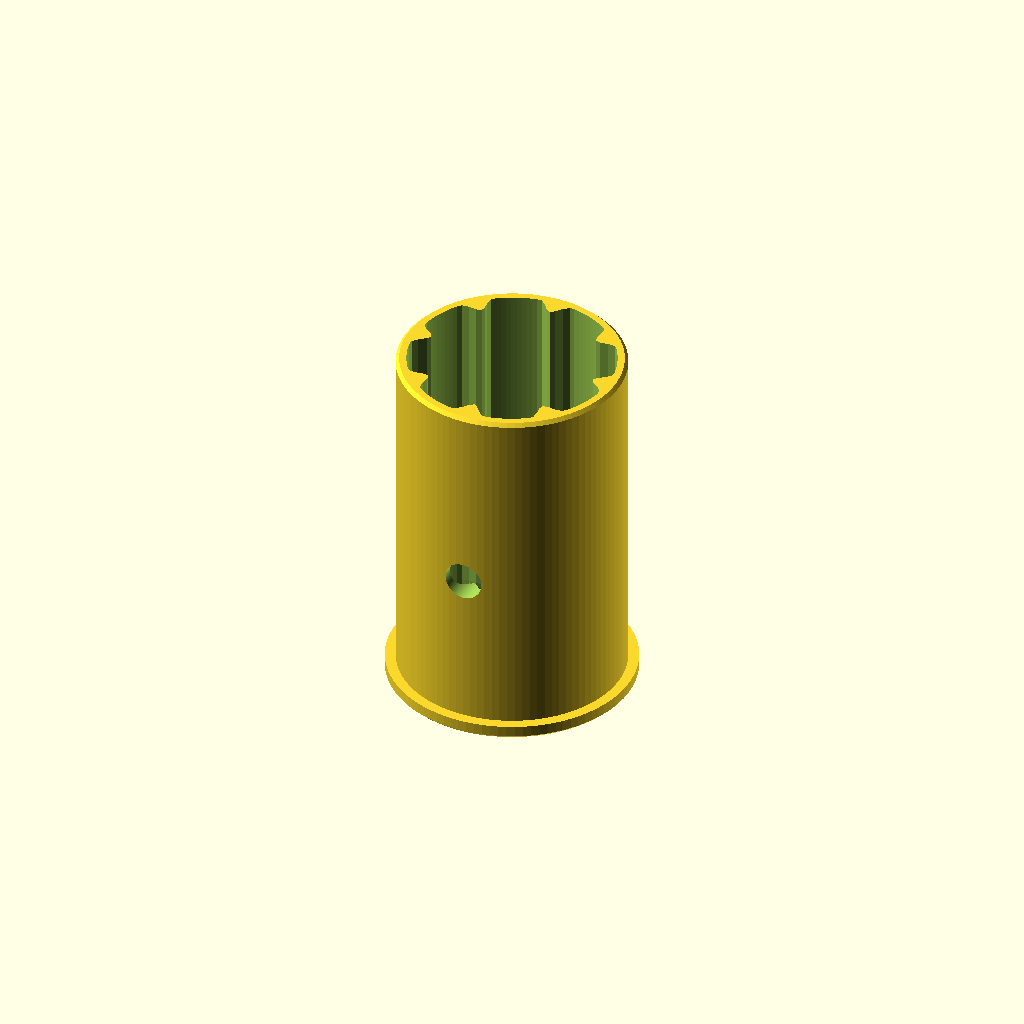
Cell 1 — every parameter at its default value.
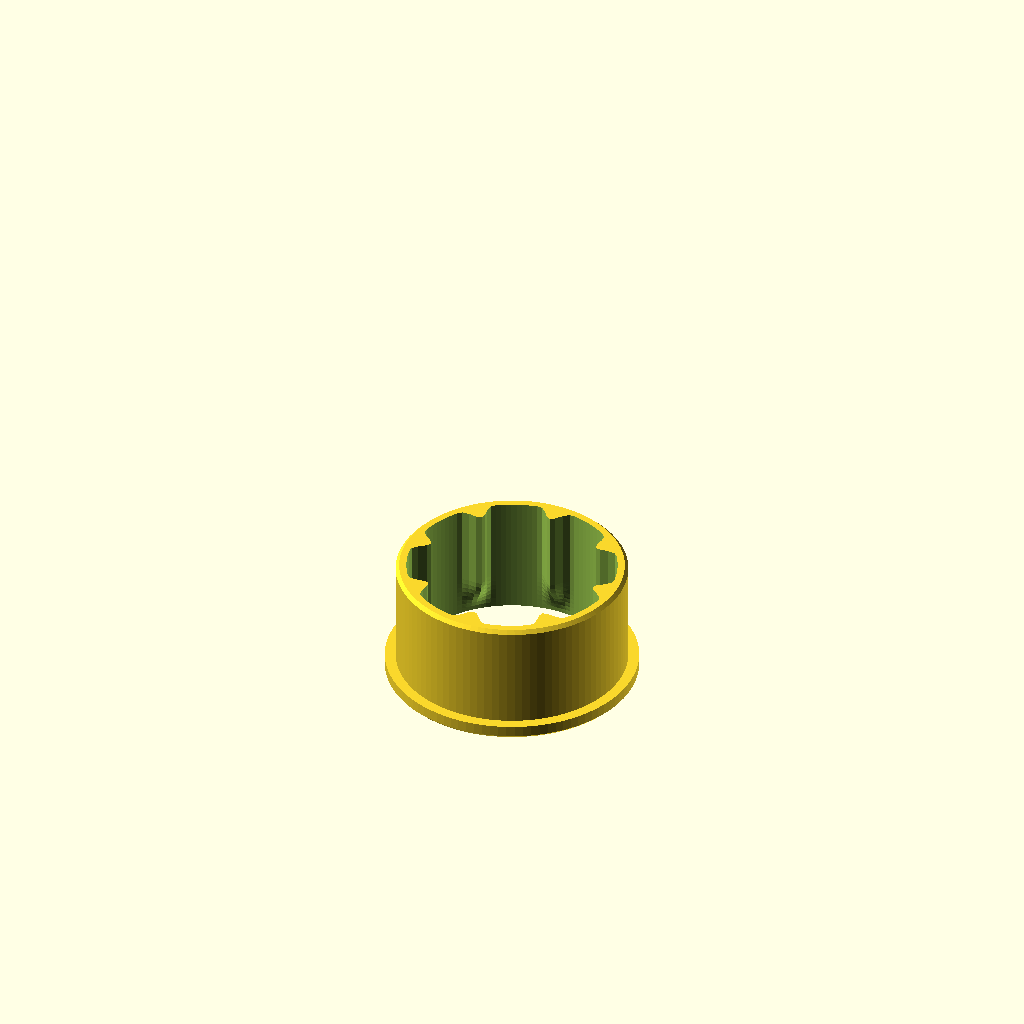
Cell 2 — preset "20 mm pole - short fit coupon".
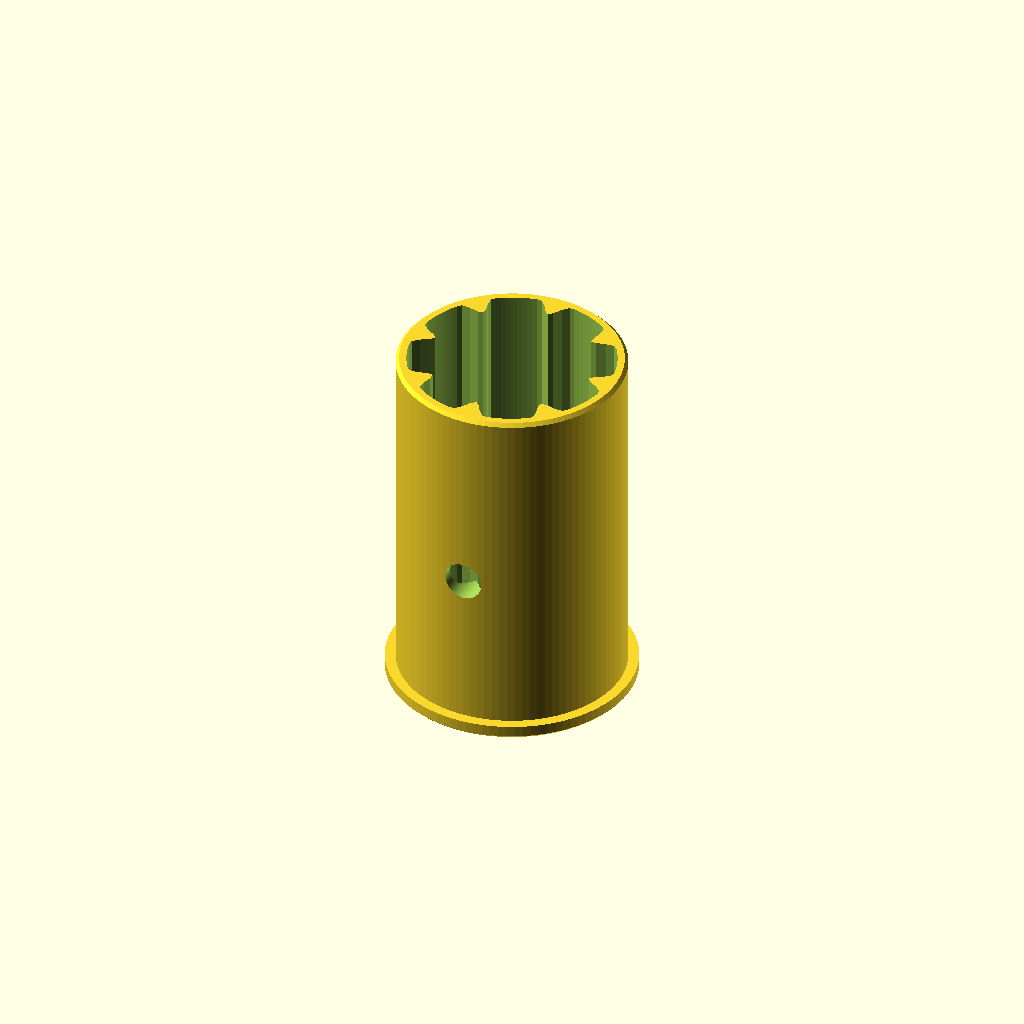
Cell 3 — preset "19 mm pole - 26 mm socket - full sleeve".
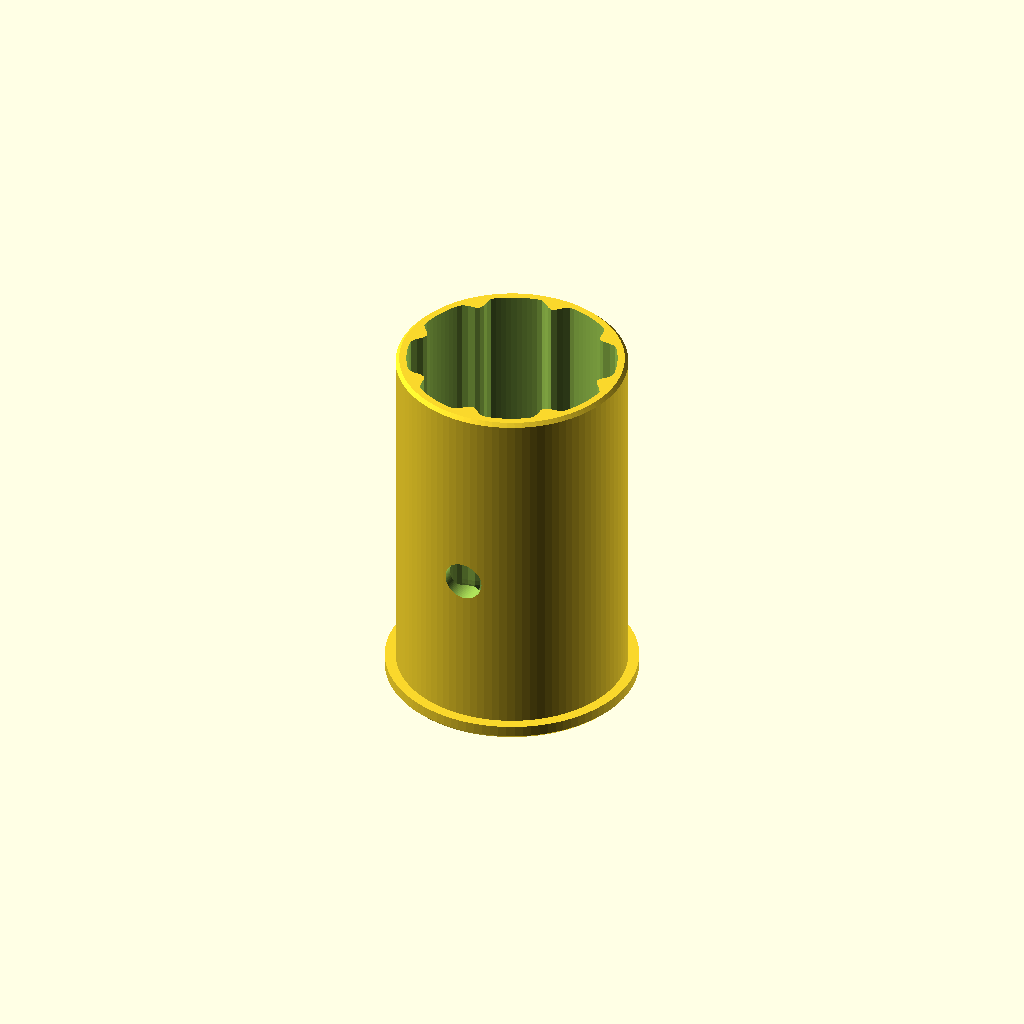
Cell 4 — preset "21 mm pole - 26 mm socket - full sleeve".
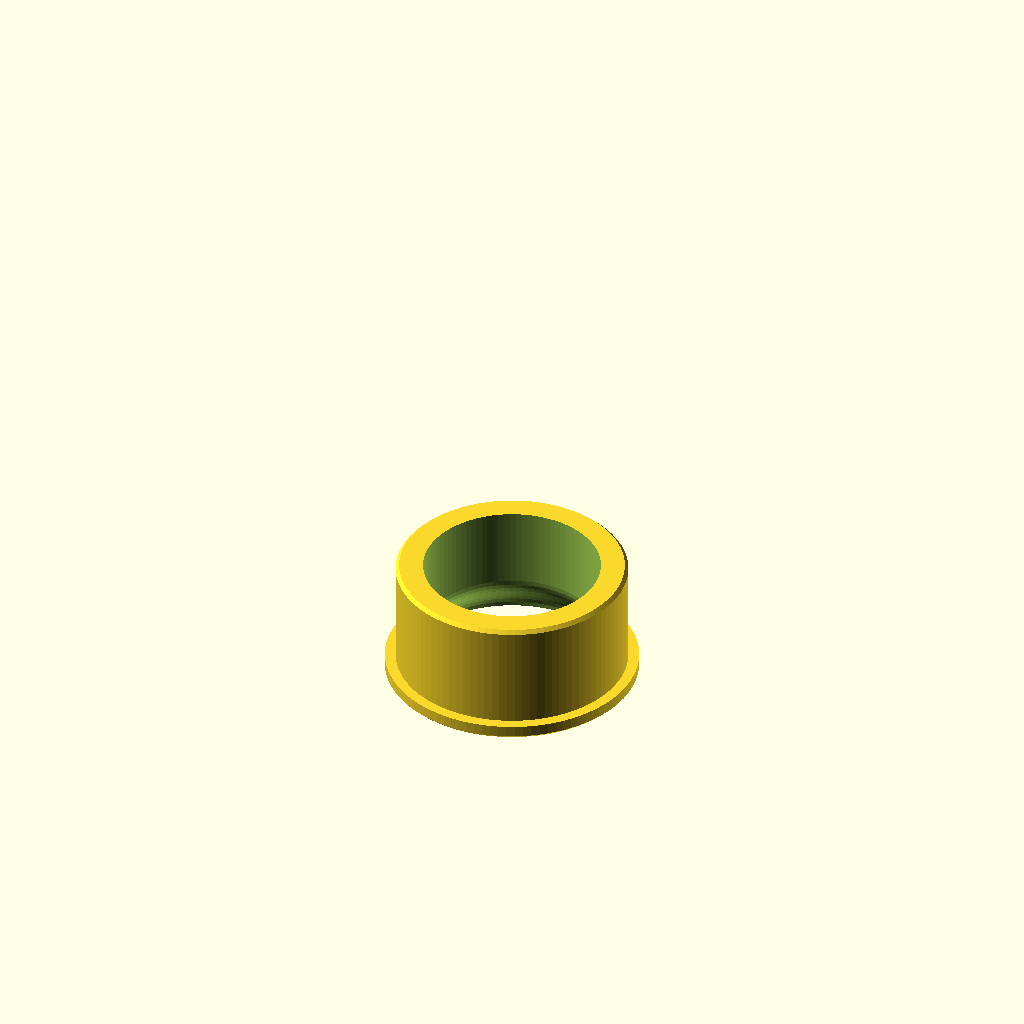
Cell 5: the "20 mm pole - smooth comparison coupon" preset from the model's presets file.
All cells are drawn from one camera (rotation 55°, 0°, 25°, orthographic, colour scheme Cornfield), so only the parameter changes between them.
OpenSCAD source file accessories/Ribbed Sleeve.scad:
/*
 RIBBED TPU SLEEVE — optional accessory for Rod Assisted Design
 Units: mm. This file does not modify or include the original RAD model.

 Intended starting configuration: RAD type=1, vertAngle=0, dowelDia=26,
 thickness=6, lengthLeg=50, stopperEnable=1, teardropEnable=0,
 screwAngleList=[0,180], screwDia=4, screwOffset=18.
 Check the actual printed fit; no physical strength or retention validation is claimed.
 The open sleeve does not replace the rigid RAD pole stop. TPU ribs cushion the pole;
 screws provide the original retention. Do not assume rib friction holds a loaded shelf.

 IMPORTABLE MODULE / RAD COORDINATES:
   use <Ribbed Sleeve.scad>
   ribbed_sleeve(...);
 The module's mouth is z=0. Its insertion body occupies -insertion_length..0;
 its retaining lip occupies 0..lip_thickness. Local +Z points OUT of the socket,
 exactly like a native RAD leg. Screw angle 0 points -Y; 90 points +X.
 Translate the module to the RAD mouth, then apply the existing leg rotation.
 Default side leg: mouth z=50+(26+2*6)/2=69; screw z=69-18=51;
 the 40 mm sleeve tip lands at z=29, 4 mm clear of the rigid stop at z=25.

 Standalone output is flipped and lifted for upright, lip-down printing.
 In that print orientation the mouth is z=lip_thickness and the insertion tip is
 z=lip_thickness+insertion_length. This avoids printing the lip as a hanging flange.
 The short coupon checks diameter/interference only; it deliberately omits screw holes.
*/

/* [Choose output] */
output_mode = "sleeve"; // [sleeve:Full sleeve with screw holes, fit_coupon:Short diameter fit coupon]
print_upright = true;
coupon_length = 12; // [8:1:20]

/* [Socket and bamboo measurements] */
// Match the actual RAD round dowel bore. Measure printed parts before making a full set.
socket_bore_diameter = 26; // [14:0.1:60]
// Largest measured bamboo diameter over the section that enters this sleeve.
pole_diameter = 20; // [8:0.1:50]
// DIAMETRAL clearance: sleeve outside diameter = socket bore minus this value.
diametral_fit_clearance = 0.2; // [0.1:0.05:0.8]
// Positive DIAMETRAL interference makes the unloaded rib-tip bore smaller than the pole.
diametral_interference = 0.3; // [0:0.05:0.8]
// Length inside the socket; the lip is additional and remains outside.
insertion_length = 40; // [12:1:80]

/* [Flexible wall and rounded ribs] */
// Continuous minimum outer wall, apart from the requested screw openings.
wall_thickness = 1.2; // [0.8:0.1:3]
// Zero makes a smooth bore at the SAME nominal fit diameter, for a comparison coupon.
rib_count = 8; // [0:1:24]
// Tangential width where each broad, smoothly rounded rib joins the outer wall.
rib_width = 4; // [1.5:0.1:6]
// Angle of the first rib: RAD convention, 0=-Y and 90=+X.
rib_phase_angle = 0; // [0:5:355]

/* [Mouth lip and lead-in] */
// Radial lip extension beyond the sleeve OD. It keeps the sleeve at the socket mouth.
lip_overhang = 1.2; // [0.6:0.1:3]
lip_thickness = 1.6; // [1:0.2:3]
// Ribs fade smoothly over this distance INSIDE the mouth, plus the lip thickness.
lead_in_length = 3; // [1:0.5:8]

/* [Match the RAD screw positions] */
// Empty list disables openings. 0=-Y, 90=+X, 180=+Y, 270=-X.
screw_angles = [0,180];
screw_diameter = 4; // [2:0.1:8]
// Extra DIAMETER around the screw; the sleeve is not a screw thread or clamp nut.
screw_diametral_clearance = 0.4; // [0.1:0.1:1]
screw_distance_from_mouth = 18; // [5:1:50]

/* [Check the matching stopped RAD side socket] */
// Match RAD lengthLeg. RAD increases this to at least its outside leg diameter.
rad_leg_length = 50; // [20:1:100]
// Match RAD thickness. Usable stopped depth is max(lengthLeg, outside leg diameter)-thickness.
rad_connector_wall = 6; // [3:0.5:12]
// This accessory is scoped to ROUND bores: set RAD teardropEnable=0.
rad_teardrop_enabled = false;

/* [Surface quality] */
quality = 96; // [48:16:192]

/* [Hidden] */

function rs_wrap_angle(a) = ((a % 360)+360)%360;
function rs_angle_distance(a,b) = min(rs_wrap_angle(a-b),rs_wrap_angle(b-a));
function rs_rib_weight(a,n,half_width,phase) = n==0 ? 1 :
    let(period=360/n, offset=(((a-phase+period/2)%period)+period)%period-period/2)
    abs(offset)>=half_width ? 0 : pow(cos(90*offset/half_width),2);

// A smooth, star-shaped bore loft. Cosine transitions give rounded rib tips and roots
// without offset operations changing the stated rib-tip fit diameter.
module rs_bore_void(length,lip_height,lead,base_radius,rib_height,count,width,phase,q) {
    eps=0.03;
    points_per_ring=count==0 ? q : count*max(16,ceil(q/count));
    half_width=asin(width/(2*base_radius));
    ramp_steps=8;
    levels=concat([[-length-eps,1],[-lead,1]],
        [for(k=[1:ramp_steps]) [-lead+(lead+lip_height+eps)*k/ramp_steps,pow(cos(90*k/ramp_steps),2)]]);
    rings=len(levels);
    vertices=concat(
        [for(level=levels,a=[0:points_per_ring-1])
            let(angle=360*a/points_per_ring,
                radius=base_radius-rib_height*level[1]*rs_rib_weight(angle,count,half_width,phase))
            [radius*sin(angle),-radius*cos(angle),level[0]]],
        [[0,0,levels[0][0]],[0,0,levels[rings-1][0]]]);
    bottom_center=rings*points_per_ring;
    top_center=bottom_center+1;
    sides=[for(level=[0:rings-2],i=[0:points_per_ring-1],triangle=[0:1])
        let(a=level*points_per_ring+i,b=level*points_per_ring+(i+1)%points_per_ring,
            c=(level+1)*points_per_ring+(i+1)%points_per_ring,d=(level+1)*points_per_ring+i)
        triangle==0 ? [a,b,c] : [a,c,d]];
    bottom=[for(i=[0:points_per_ring-1]) [bottom_center,(i+1)%points_per_ring,i]];
    top=[for(i=[0:points_per_ring-1]) [top_center,(rings-1)*points_per_ring+i,(rings-1)*points_per_ring+(i+1)%points_per_ring]];
    // OpenSCAD polyhedra use clockwise faces when viewed from outside.
    faces=concat(sides,bottom,top);
    polyhedron(points=vertices,faces=[for(face=faces) [for(i=[len(face)-1:-1:0]) face[i]]],convexity=12);
}

// Defaults are explicit so this module works independently through use<>.
module ribbed_sleeve(socket_bore_diameter=26,pole_diameter=20,insertion_length=40,
    diametral_fit_clearance=0.2,diametral_interference=0.3,wall_thickness=1.2,
    rib_count=8,rib_width=4,rib_phase_angle=0,lip_overhang=1.2,lip_thickness=1.6,
    lead_in_length=3,screw_angles=[0,180],screw_diameter=4,screw_diametral_clearance=0.4,
    screw_distance_from_mouth=18,rad_leg_length=50,rad_connector_wall=6,
    rad_teardrop_enabled=false,quality=96) {
    eps=0.03;
    outside_radius=(socket_bore_diameter-diametral_fit_clearance)/2;
    base_radius=outside_radius-wall_thickness;
    tip_radius=(pole_diameter-diametral_interference)/2;
    rib_height=base_radius-tip_radius;
    hole_diameter=screw_diameter+screw_diametral_clearance;
    available_depth=max(rad_leg_length,socket_bore_diameter+2*rad_connector_wall)-rad_connector_wall;
    tip_bevel=min(0.4,wall_thickness/3);
    lip_bevel=min(0.35,lip_thickness/3);
    minimum_end_ligament=1.5;

    assert(socket_bore_diameter>0 && pole_diameter>0,"Socket and pole diameters must be positive millimetres.");
    assert(diametral_fit_clearance>=0 && diametral_fit_clearance<=1,"Use 0 to 1 mm DIAMETRAL sleeve fit clearance; test a coupon.");
    assert(diametral_interference>=0 && diametral_interference<=0.8,"Use 0 to 0.8 mm DIAMETRAL interference; positive values reduce the rib-tip bore.");
    assert(wall_thickness>=0.8 && wall_thickness<outside_radius,"Outer wall must be at least 0.8 mm and smaller than the sleeve radius.");
    assert(tip_radius>=3 && base_radius>tip_radius,"Not enough space for ribs: enlarge the socket, reduce wall thickness, or use a smaller pole.");
    assert(base_radius>=pole_diameter/2+0.2,"Keep at least 0.2 mm radial relief between the nominal pole and the backing wall. Enlarge the socket, reduce wall thickness, or use a smaller pole.");
    assert(rib_count==floor(rib_count) && (rib_count==0 || (rib_count>=3 && rib_count<=24)),"rib_count must be 0 for a smooth comparison, or a whole number from 3 to 24.");
    assert(rib_width>=1.5 && rib_width<2*base_radius,"rib_width must be at least 1.5 mm and less than the base bore diameter.");
    assert(rib_count==0 || rib_height<=0.75*rib_width,"Ribs would be too tall and narrow: increase rib_width or use a closer socket size.");
    assert(rib_count==0 || 2*asin(rib_width/(2*base_radius))<=0.75*360/rib_count,"Ribs overlap or leave too little valley: reduce rib_count or rib_width.");
    assert(lip_overhang>=0.6 && lip_overhang<=rad_connector_wall,"Lip overhang must be 0.6 mm to the matching RAD wall thickness.");
    assert(lip_thickness>=1 && lip_thickness<=4,"Lip thickness must be 1 to 4 mm.");
    assert(lead_in_length>=1 && insertion_length>=lead_in_length+3,"Sleeve must extend at least 3 mm beyond its lead-in.");
    assert(lead_in_length+lip_thickness>=1.6*rib_height,"Lead-in is too steep for upright printing: increase lead_in_length.");
    assert(rad_leg_length>0 && rad_connector_wall>0,"RAD leg length and connector wall must be positive.");
    assert(!rad_teardrop_enabled,"This sleeve is scoped to round RAD bores. Set RAD teardropEnable=0 and this parameter=false.");
    assert(insertion_length>0 && insertion_length<=available_depth,
        str("Sleeve is longer than the stopped side socket: available depth is ",available_depth," mm. Shorten insertion_length."));
    assert(screw_diameter>0 && screw_diametral_clearance>=0,"Screw diameter must be positive; screw clearance cannot be negative.");
    assert(quality==floor(quality) && quality>=32 && quality<=256,"quality must be an integer from 32 to 256.");
    if(len(screw_angles)>0) {
        assert(screw_distance_from_mouth-hole_diameter/2>=lead_in_length+minimum_end_ligament,
            "Screw opening reaches the lip/lead-in. Increase screw_distance_from_mouth or reduce hole diameter.");
        assert(screw_distance_from_mouth+hole_diameter/2<=insertion_length-minimum_end_ligament,
            "Screw opening reaches the insertion tip. Increase insertion_length or move the hole toward the mouth.");
        for(i=[0:len(screw_angles)-1],j=[0:len(screw_angles)-1]) if(j>i)
            assert(2*base_radius*sin(rs_angle_distance(screw_angles[i],screw_angles[j])/2)>=hole_diameter+1,
                "Screw openings overlap or leave less than 1 mm backing-wall ligament. Separate their angles.");
    }

    difference() {
        rotate_extrude($fn=quality) polygon([
            [0,-insertion_length],[outside_radius-tip_bevel,-insertion_length],
            [outside_radius,-insertion_length+tip_bevel],[outside_radius,0],
            [outside_radius+lip_overhang,0],[outside_radius+lip_overhang,lip_thickness-lip_bevel],
            [outside_radius+lip_overhang-lip_bevel,lip_thickness],[0,lip_thickness]
        ]);
        rs_bore_void(insertion_length,lip_thickness,lead_in_length,base_radius,rib_height,
            rib_count,rib_width,rib_phase_angle,quality);
        for(angle=screw_angles)
            translate([0,0,-screw_distance_from_mouth]) rotate([90,0,angle])
                cylinder(h=outside_radius+lip_overhang+1,d=hole_diameter,$fn=quality);
    }
}

module rs_selected_output() {
    ribbed_sleeve(socket_bore_diameter=socket_bore_diameter,pole_diameter=pole_diameter,
        insertion_length=output_mode=="fit_coupon" ? coupon_length : insertion_length,
        diametral_fit_clearance=diametral_fit_clearance,diametral_interference=diametral_interference,
        wall_thickness=wall_thickness,rib_count=rib_count,rib_width=rib_width,rib_phase_angle=rib_phase_angle,
        lip_overhang=lip_overhang,lip_thickness=lip_thickness,lead_in_length=lead_in_length,
        screw_angles=output_mode=="fit_coupon" ? [] : screw_angles,screw_diameter=screw_diameter,
        screw_diametral_clearance=screw_diametral_clearance,screw_distance_from_mouth=screw_distance_from_mouth,
        rad_leg_length=rad_leg_length,rad_connector_wall=rad_connector_wall,
        rad_teardrop_enabled=rad_teardrop_enabled,quality=quality);
}

assert(output_mode=="sleeve" || output_mode=="fit_coupon","Choose sleeve or fit_coupon output_mode.");
if(print_upright) translate([0,0,lip_thickness]) rotate([180,0,0]) rs_selected_output();
else rs_selected_output();
Customizer parameters (derived from the source; name, type, default, range or options):
output_mode: string, default "sleeve", options "sleeve", "fit_coupon"
print_upright: bool, default true
coupon_length: number, default 12, range 8 to 20, step 1
socket_bore_diameter: number, default 26, range 14 to 60, step 0.1
pole_diameter: number, default 20, range 8 to 50, step 0.1
diametral_fit_clearance: number, default 0.2, range 0.1 to 0.8, step 0.05
diametral_interference: number, default 0.3, range 0 to 0.8, step 0.05
insertion_length: number, default 40, range 12 to 80, step 1
wall_thickness: number, default 1.2, range 0.8 to 3, step 0.1
rib_count: number, default 8, range 0 to 24, step 1
rib_width: number, default 4, range 1.5 to 6, step 0.1
rib_phase_angle: number, default 0, range 0 to 355, step 5
lip_overhang: number, default 1.2, range 0.6 to 3, step 0.1
lip_thickness: number, default 1.6, range 1 to 3, step 0.2
lead_in_length: number, default 3, range 1 to 8, step 0.5
screw_angles: vector, default [0, 180]
screw_diameter: number, default 4, range 2 to 8, step 0.1
screw_diametral_clearance: number, default 0.4, range 0.1 to 1, step 0.1
screw_distance_from_mouth: number, default 18, range 5 to 50, step 1
rad_leg_length: number, default 50, range 20 to 100, step 1
rad_connector_wall: number, default 6, range 3 to 12, step 0.5
rad_teardrop_enabled: bool, default false
quality: number, default 96, range 48 to 192, step 16
